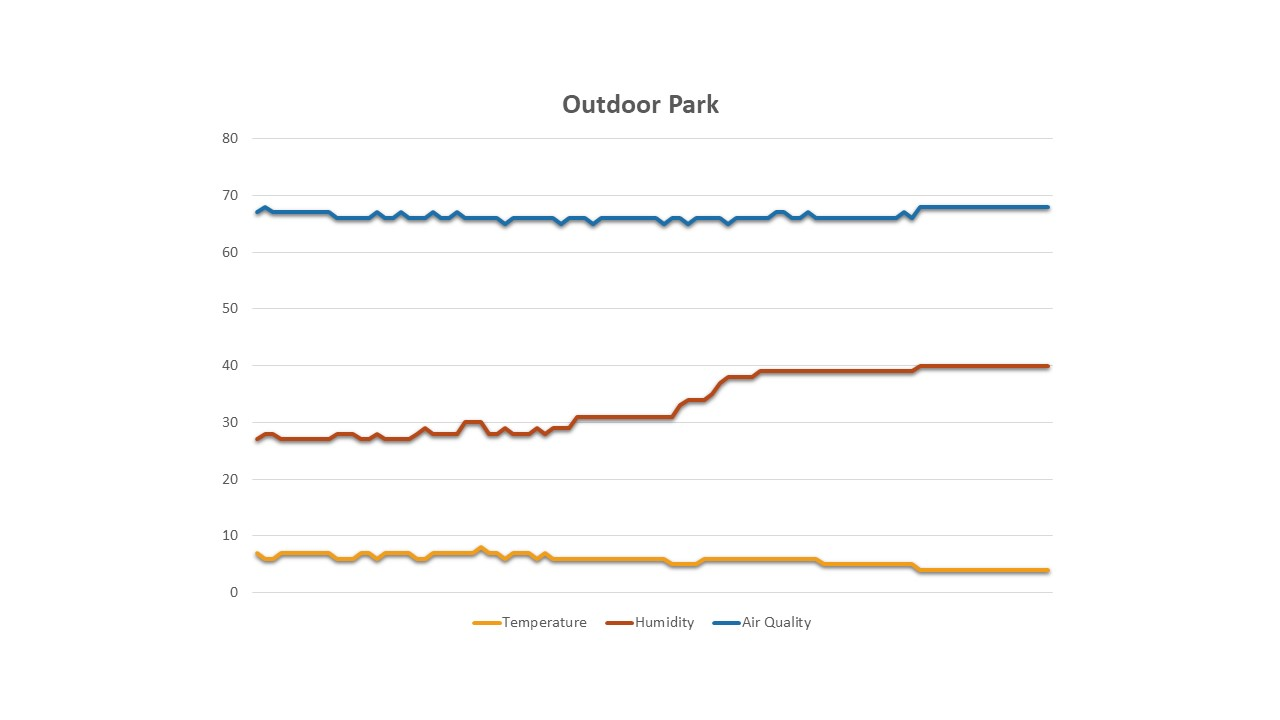

Data behind this chart, as committed beside it:
id, temp, humidity, aqi
1, 7, 27, 67
2, 6, 28, 68
3, 6, 28, 67
4, 7, 27, 67
5, 7, 27, 67
6, 7, 27, 67
7, 7, 27, 67
8, 7, 27, 67
9, 7, 27, 67
10, 7, 27, 67
11, 6, 28, 66
12, 6, 28, 66
13, 6, 28, 66
14, 7, 27, 66
15, 7, 27, 66
16, 6, 28, 67
17, 7, 27, 66
18, 7, 27, 66
19, 7, 27, 67
20, 7, 27, 66
21, 6, 28, 66
22, 6, 29, 66
23, 7, 28, 67
24, 7, 28, 66
25, 7, 28, 66
26, 7, 28, 67
27, 7, 30, 66
28, 7, 30, 66
29, 8, 30, 66
30, 7, 28, 66
31, 7, 28, 66
32, 6, 29, 65
33, 7, 28, 66
34, 7, 28, 66
35, 7, 28, 66
36, 6, 29, 66
37, 7, 28, 66
38, 6, 29, 66
39, 6, 29, 65
40, 6, 29, 66
41, 6, 31, 66
42, 6, 31, 66
43, 6, 31, 65
44, 6, 31, 66
45, 6, 31, 66
46, 6, 31, 66
47, 6, 31, 66
48, 6, 31, 66
49, 6, 31, 66
50, 6, 31, 66
51, 6, 31, 66
52, 6, 31, 65
53, 5, 31, 66
54, 5, 33, 66
55, 5, 34, 65
56, 5, 34, 66
57, 6, 34, 66
58, 6, 35, 66
59, 6, 37, 66
60, 6, 38, 65
... 40 more rows
